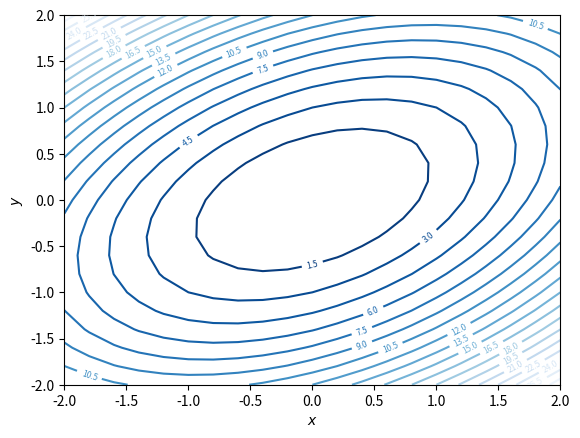
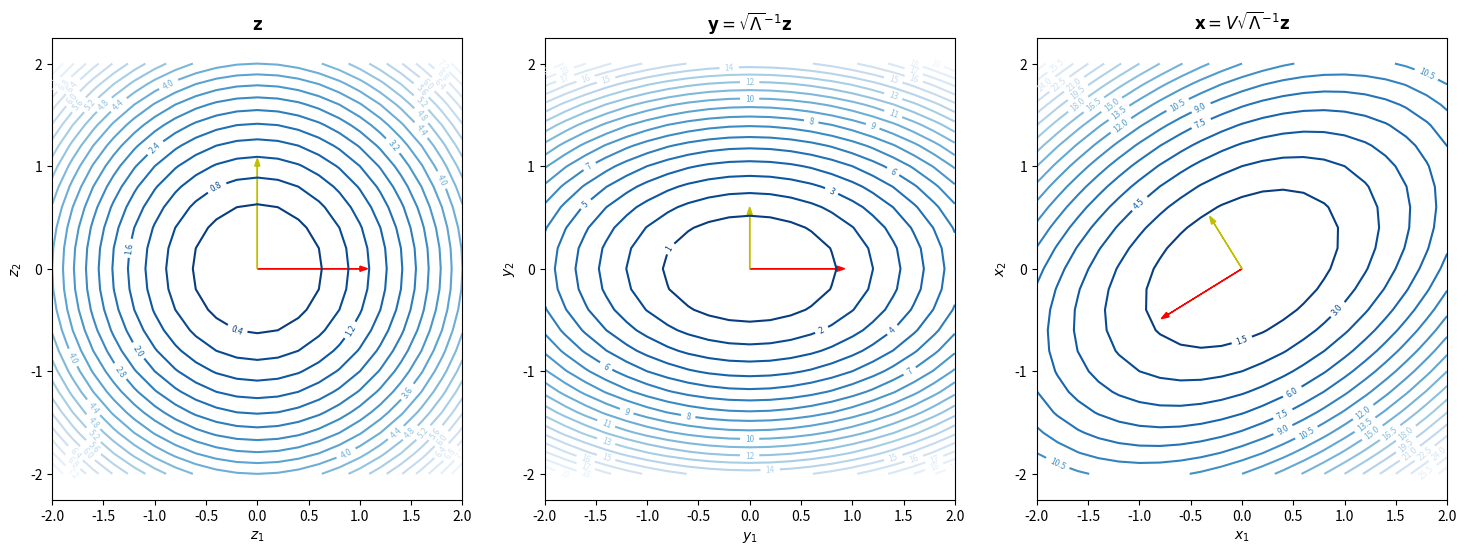
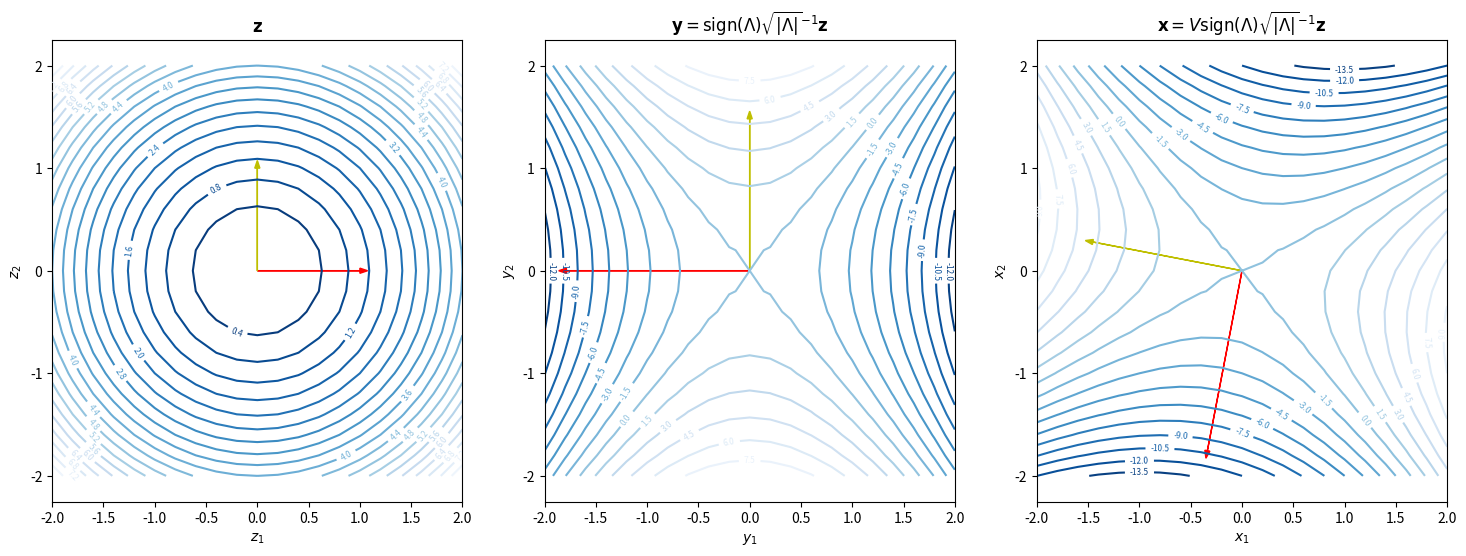

Python code for these plots, in order:
NAME = ""
COLLABORATORS = ""

import numpy as np
def random_symmetric_matrix(n):
    A = np.random.rand(n, n)
    return A + A.T

def random_positive_definite_matrix(n):
    A = np.random.rand(n, n)
    return A.T @ A

import matplotlib.pyplot as plt
def plot_contour(ax, func):
    x, y = np.mgrid[-2:2:21j,
                    -2:2:21j]
    bfx = np.concatenate([x[..., None], y[..., None]], axis=-1)
    f = func(bfx)
    ctr = ax.contour(x, y, f, 20, cmap='Blues_r')
    plt.clabel(ctr, ctr.levels, inline=True, fontsize=6)
    ax.set_xlabel('$x$')
    ax.set_ylabel('$y$')
    return ax


def draw_arrows(ax, xs):
    ax.arrow(0, 0, xs[0, 0], xs[0, 1], color='r', head_width=0.05)
    ax.arrow(0, 0, xs[1, 0], xs[1, 1], color='y', head_width=0.05)
    ax.axis('equal')
    return ax

def f(x, A=np.array([[2, -1], [-1, 3]])):
    # x is m x m x n tensor
    x_row_vec = x[..., None, :] # m x m x 1 x n
    x_col_vec = x[..., :, None] # m x m x n x 1
    res = x_row_vec @ A @ x_col_vec # m x m x 1 x 1
    return res[..., 0, 0] # m x m

fig, ax = plt.subplots()
plot_contour(ax, f)
ax

A = np.array([[2, -1],
             [-1, 3]])
A

lambdas, V = np.linalg.eigh(A)

V

lambdas, V = np.linalg.eigh(A)

lambdas

V

V @ np.diag(lambdas) @ V.T

np.allclose(A, V @ np.diag(lambdas) @ V.T)

import matplotlib as mpl
from functools import partial

def f_wrt_y(lambdas, y):
    # lambdas is of shape 2
    # y is of shape m x m x n
    return (y * lambdas * y).sum(axis=-1)

def f_wrt_z(z):
    # z is m x m x n
    return (z * z).sum(axis=-1)

zs = np.array([
    [1, 0],
    [0, 1]])

fig, axes = plt.subplots(1, 3, figsize=(18, 6))

ax = axes[0]
plot_contour(ax, f_wrt_z)
ax.set_title(r'$\mathbf{z}$')
ax.set_xlabel(r'$z_1$')
ax.set_ylabel(r'$z_2$')
draw_arrows(ax, zs)

ax = axes[1]
plot_contour(ax, partial(f_wrt_y, lambdas))
ax.set_title(r'$\mathbf{y} = \sqrt{\Lambda}^{-1} \mathbf{z}$')
ax.set_xlabel(r'$y_1$')
ax.set_ylabel(r'$y_2$')
ys =  zs / np.sqrt(lambdas)
draw_arrows(ax, ys)

ax = axes[2]
plot_contour(ax, partial(f, A=A))
ax.set_title(r'$\mathbf{x} = V \sqrt{\Lambda}^{-1} \mathbf{z}$')
ax.set_xlabel(r'$x_1$')
ax.set_ylabel(r'$x_2$')
xs = (V @ ys.T).T
draw_arrows(ax, xs)

A = np.array([[2, -1],
             [-1, -3]])
A

lambdas, V = np.linalg.eigh(A)
lambdas

fig, axes = plt.subplots(1, 3, figsize=(18, 6))

ax = axes[0]
plot_contour(ax, f_wrt_z)
ax.set_title(r'$\mathbf{z}$')
ax.set_xlabel(r'$z_1$')
ax.set_ylabel(r'$z_2$')
draw_arrows(ax, zs)

ax = axes[1]
plot_contour(ax, partial(f_wrt_y, lambdas))
ax.set_title(r'$\mathbf{y} = \text{sign}(\Lambda)\sqrt{|\Lambda|}^{-1} \mathbf{z}$')
ax.set_xlabel(r'$y_1$')
ax.set_ylabel(r'$y_2$')
ys =  zs / np.sign(lambdas) * np.sqrt(np.abs(lambdas))
draw_arrows(ax, ys)

ax = axes[2]
plot_contour(ax, partial(f, A=A))
ax.set_title(r'$\mathbf{x} = V \text{sign}(\Lambda)\sqrt{|\Lambda|}^{-1} \mathbf{z}$')
ax.set_xlabel(r'$x_1$')
ax.set_ylabel(r'$x_2$')
xs = (V @ ys.T).T
draw_arrows(ax, xs)

